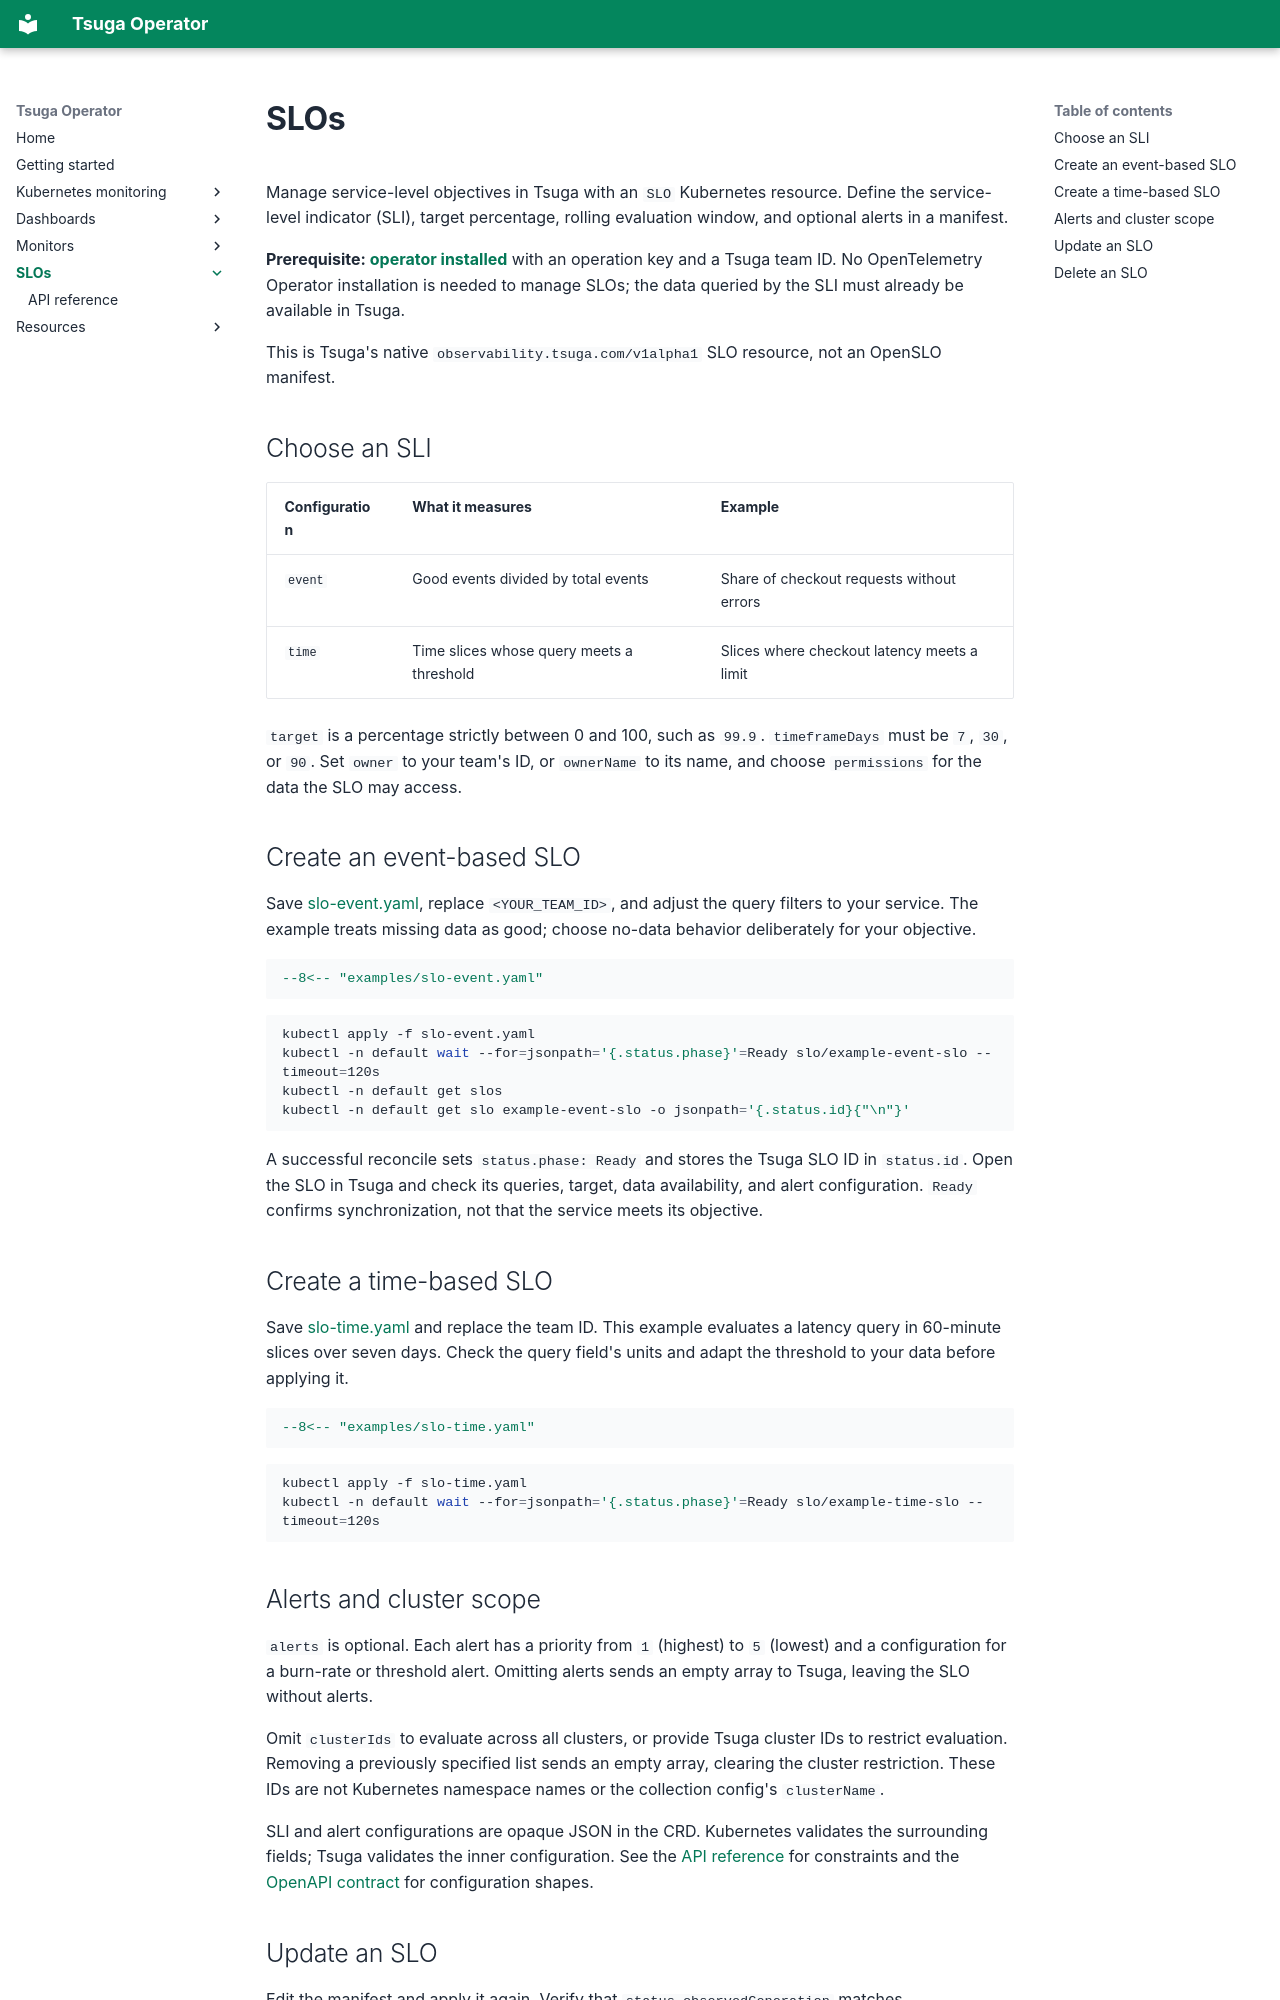

repository: tsuga-dev/tsuga-operator · page: slos/index.html · generator: mkdocs

# SLOs

Manage service-level objectives in Tsuga with an `SLO` Kubernetes resource. Define the service-level indicator (SLI), target percentage, rolling evaluation window, and optional alerts in a manifest.

**Prerequisite: [operator installed](../getting-started/index.md)** with an operation key and a Tsuga team ID. No OpenTelemetry Operator installation is needed to manage SLOs; the data queried by the SLI must already be available in Tsuga.

This is Tsuga's native `observability.tsuga.com/v1alpha1` SLO resource, not an OpenSLO manifest.

## Choose an SLI

| Configuration | What it measures | Example |
| --- | --- | --- |
| `event` | Good events divided by total events | Share of checkout requests without errors |
| `time` | Time slices whose query meets a threshold | Slices where checkout latency meets a limit |

`target` is a percentage strictly between 0 and 100, such as `99.9`. `timeframeDays` must be `7`, `30`, or `90`. Set `owner` to your team's ID, or `ownerName` to its name, and choose `permissions` for the data the SLO may access.

## Create an event-based SLO

Save [slo-event.yaml](../examples/slo-event.yaml), replace `<YOUR_TEAM_ID>`, and adjust the query filters to your service. The example treats missing data as good; choose no-data behavior deliberately for your objective.

```yaml
--8<-- "examples/slo-event.yaml"
```

```sh
kubectl apply -f slo-event.yaml
kubectl -n default wait --for=jsonpath='{.status.phase}'=Ready slo/example-event-slo --timeout=120s
kubectl -n default get slos
kubectl -n default get slo example-event-slo -o jsonpath='{.status.id}{"\n"}'
```

A successful reconcile sets `status.phase: Ready` and stores the Tsuga SLO ID in `status.id`. Open the SLO in Tsuga and check its queries, target, data availability, and alert configuration. `Ready` confirms synchronization, not that the service meets its objective.

## Create a time-based SLO

Save [slo-time.yaml](../examples/slo-time.yaml) and replace the team ID. This example evaluates a latency query in 60-minute slices over seven days. Check the query field's units and adapt the threshold to your data before applying it.

```yaml
--8<-- "examples/slo-time.yaml"
```

```sh
kubectl apply -f slo-time.yaml
kubectl -n default wait --for=jsonpath='{.status.phase}'=Ready slo/example-time-slo --timeout=120s
```

## Alerts and cluster scope

`alerts` is optional. Each alert has a priority from `1` (highest) to `5` (lowest) and a configuration for a burn-rate or threshold alert. Omitting alerts sends an empty array to Tsuga, leaving the SLO without alerts.

Omit `clusterIds` to evaluate across all clusters, or provide Tsuga cluster IDs to restrict evaluation. Removing a previously specified list sends an empty array, clearing the cluster restriction. These IDs are not Kubernetes namespace names or the collection config's `clusterName`.

SLI and alert configurations are opaque JSON in the CRD. Kubernetes validates the surrounding fields; Tsuga validates the inner configuration. See the [API reference](../reference/slo.md) for constraints and the [OpenAPI contract](https://github.com/tsuga-dev/tsuga-operator/blob/main/public-open-api.json) for configuration shapes.
